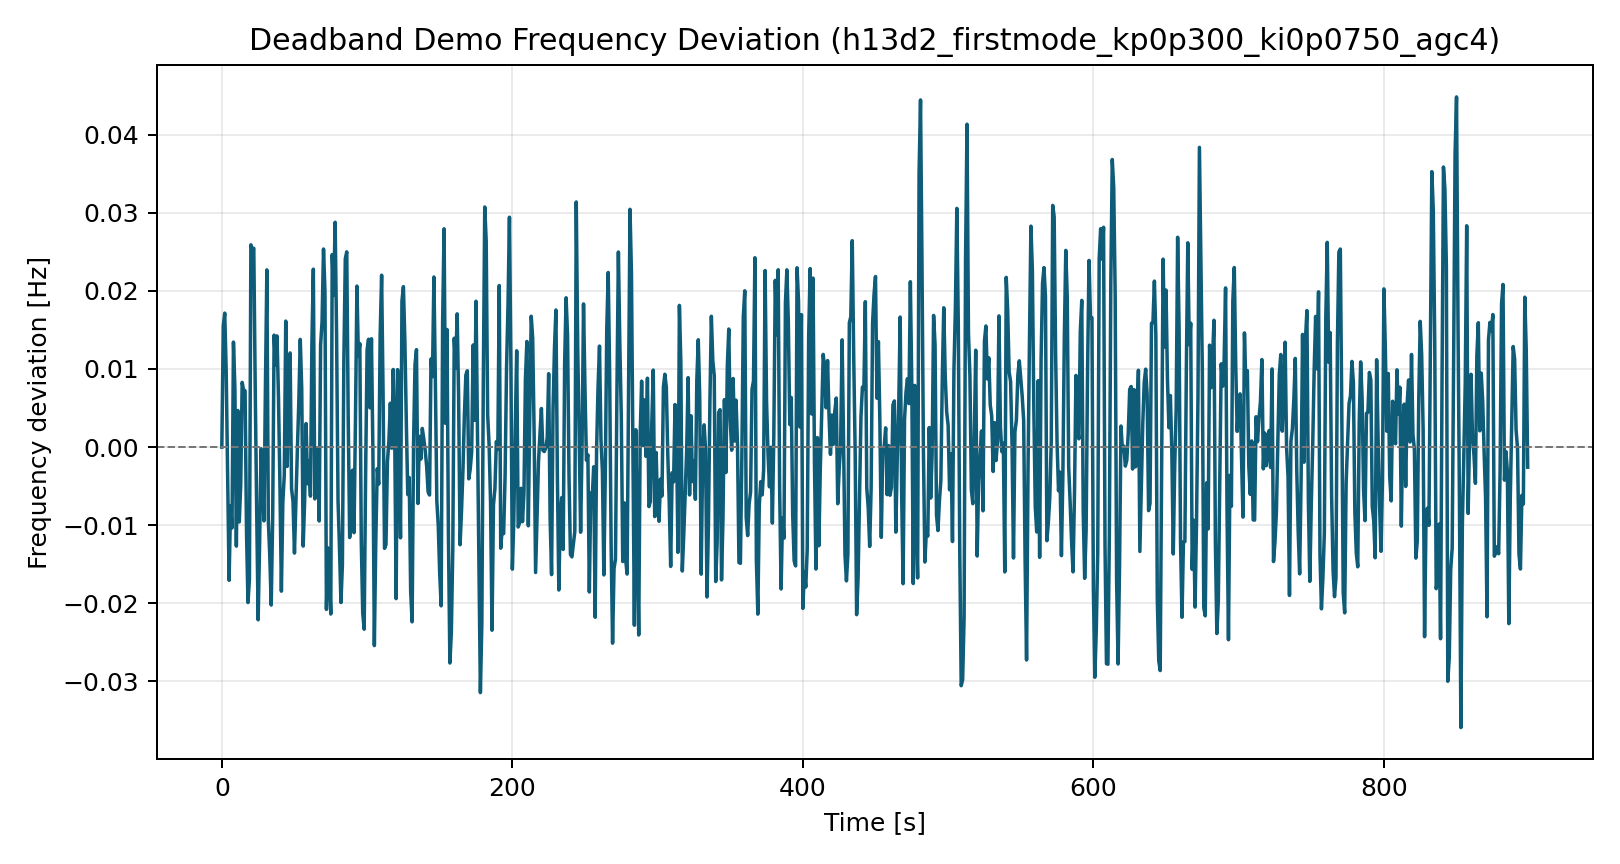

The file beside this chart, header and first rows:
time_s, freq_dev_hz
0.0, 0.0
1.0, 0.01552
2.0, 0.01715
3.0, 0.009772
4.0, -0.003467
5.0, -0.01705
6.0, -0.007504
7.0, -0.01036
8.0, 0.01344
9.0, 0.00751
10.0, -0.01268
11.0, 0.004687
12.0, -0.009581
13.0, -0.004825
14.0, 0.008281
15.0, 0.007263
16.0, 0.007207
17.0, -0.01102
18.0, -0.0199
19.0, -0.01688
20.0, 0.0259
21.0, 0.02512
22.0, 0.02546
23.0, 0.00728
24.0, -0.008186
25.0, -0.02211
26.0, -0.01239
27.0, -0.0002126
28.0, -0.004299
29.0, -0.009453
30.0, 0.007534
31.0, 0.02269
32.0, -0.009287
33.0, -0.0139
34.0, -0.02022
35.0, -0.009021
36.0, 0.01433
37.0, 0.01052
38.0, 0.01424
39.0, 0.006375
40.0, -0.004808
41.0, -0.01845
42.0, -0.007044
43.0, -0.003569
44.0, 0.01613
45.0, -0.00247
46.0, 0.01002
47.0, 0.01205
48.0, -0.005306
49.0, -0.006947
50.0, -0.01357
51.0, -0.006795
52.0, -0.0003924
53.0, 0.005852
54.0, 0.01379
55.0, 0.007498
56.0, -0.01267
57.0, -0.006903
58.0, 0.003007
59.0, -0.004692
... 840 more rows
